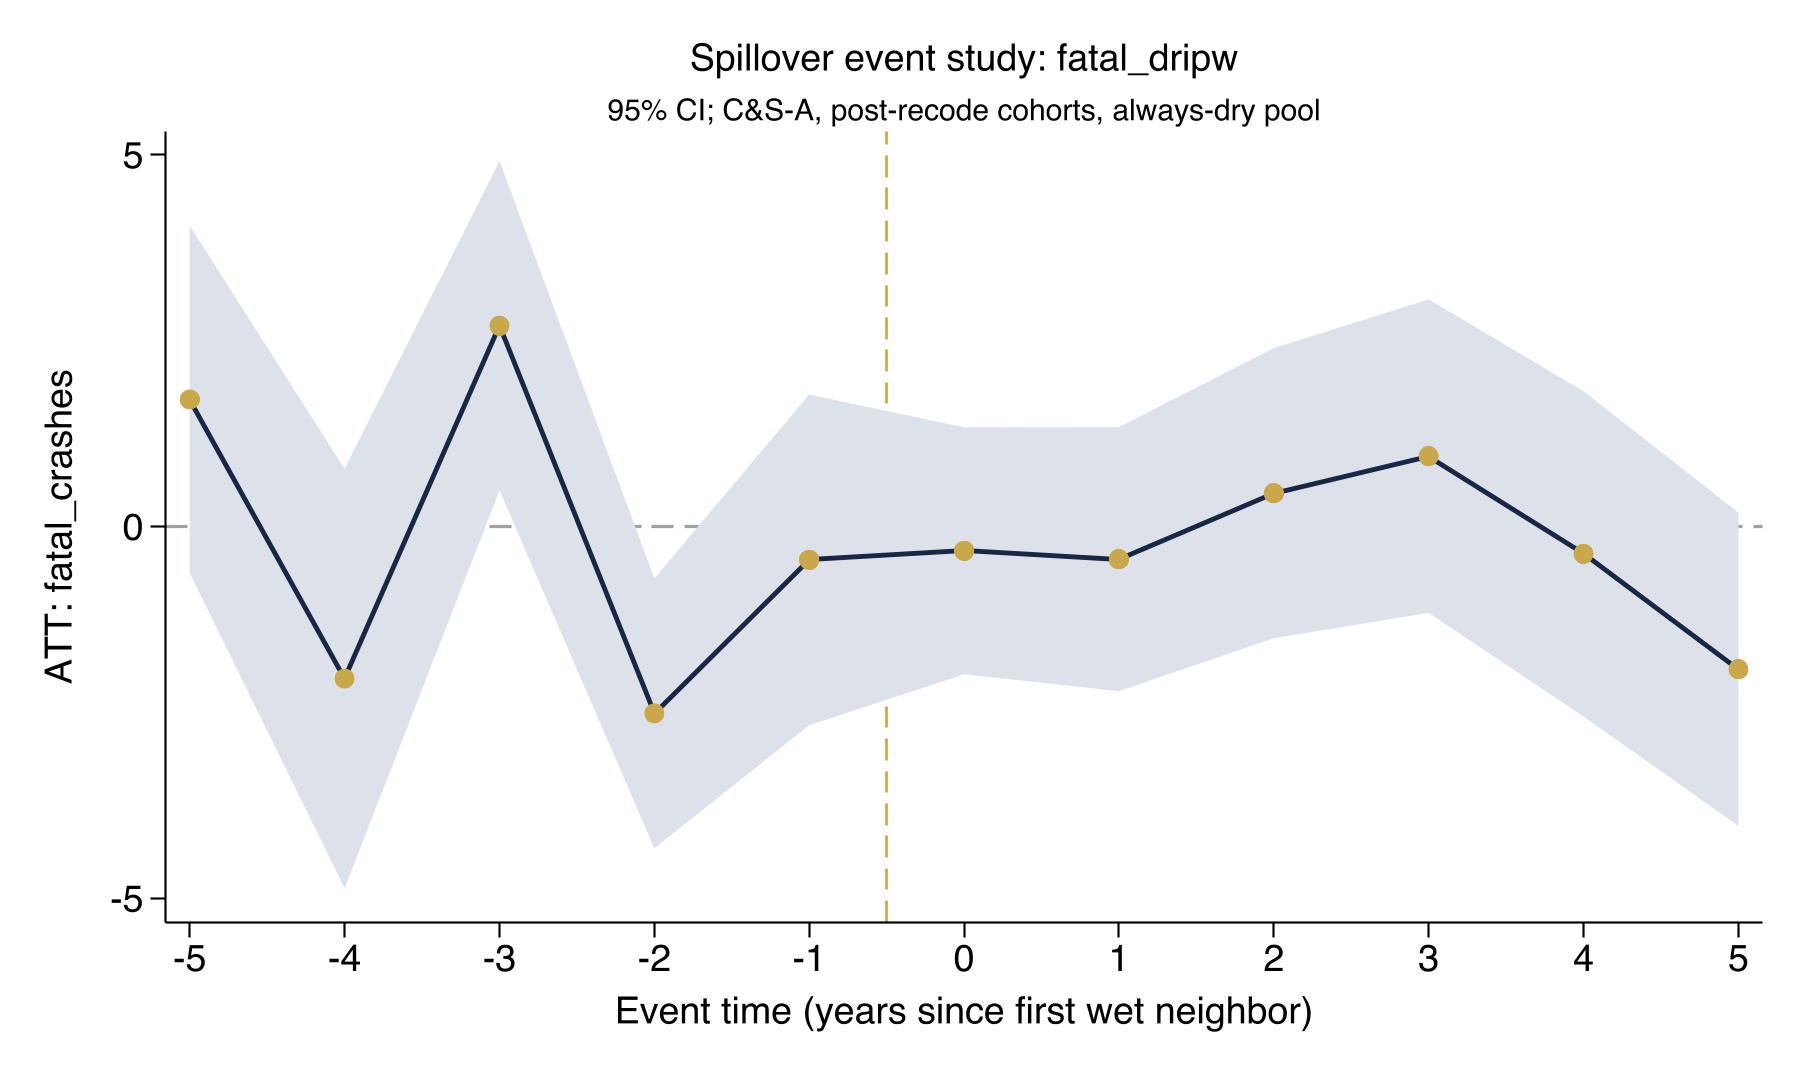

Values plotted in this chart, from the file beside it:
coef_name, coef, se
Pre_avg, -0.1166, 0.2605
Post_avg, -0.2738, 0.7475
Tm5, 1.713, 1.192
Tm4, -2.043, 1.439
Tm3, 2.704, 1.13
Tm2, -2.51, 0.926
Tm1, -0.4465, 1.135
Tp0, -0.3243, 0.8472
Tp1, -0.436, 0.906
Tp2, 0.4512, 0.9955
Tp3, 0.9492, 1.075
Tp4, -0.3655, 1.116
Tp5, -1.917, 1.075
